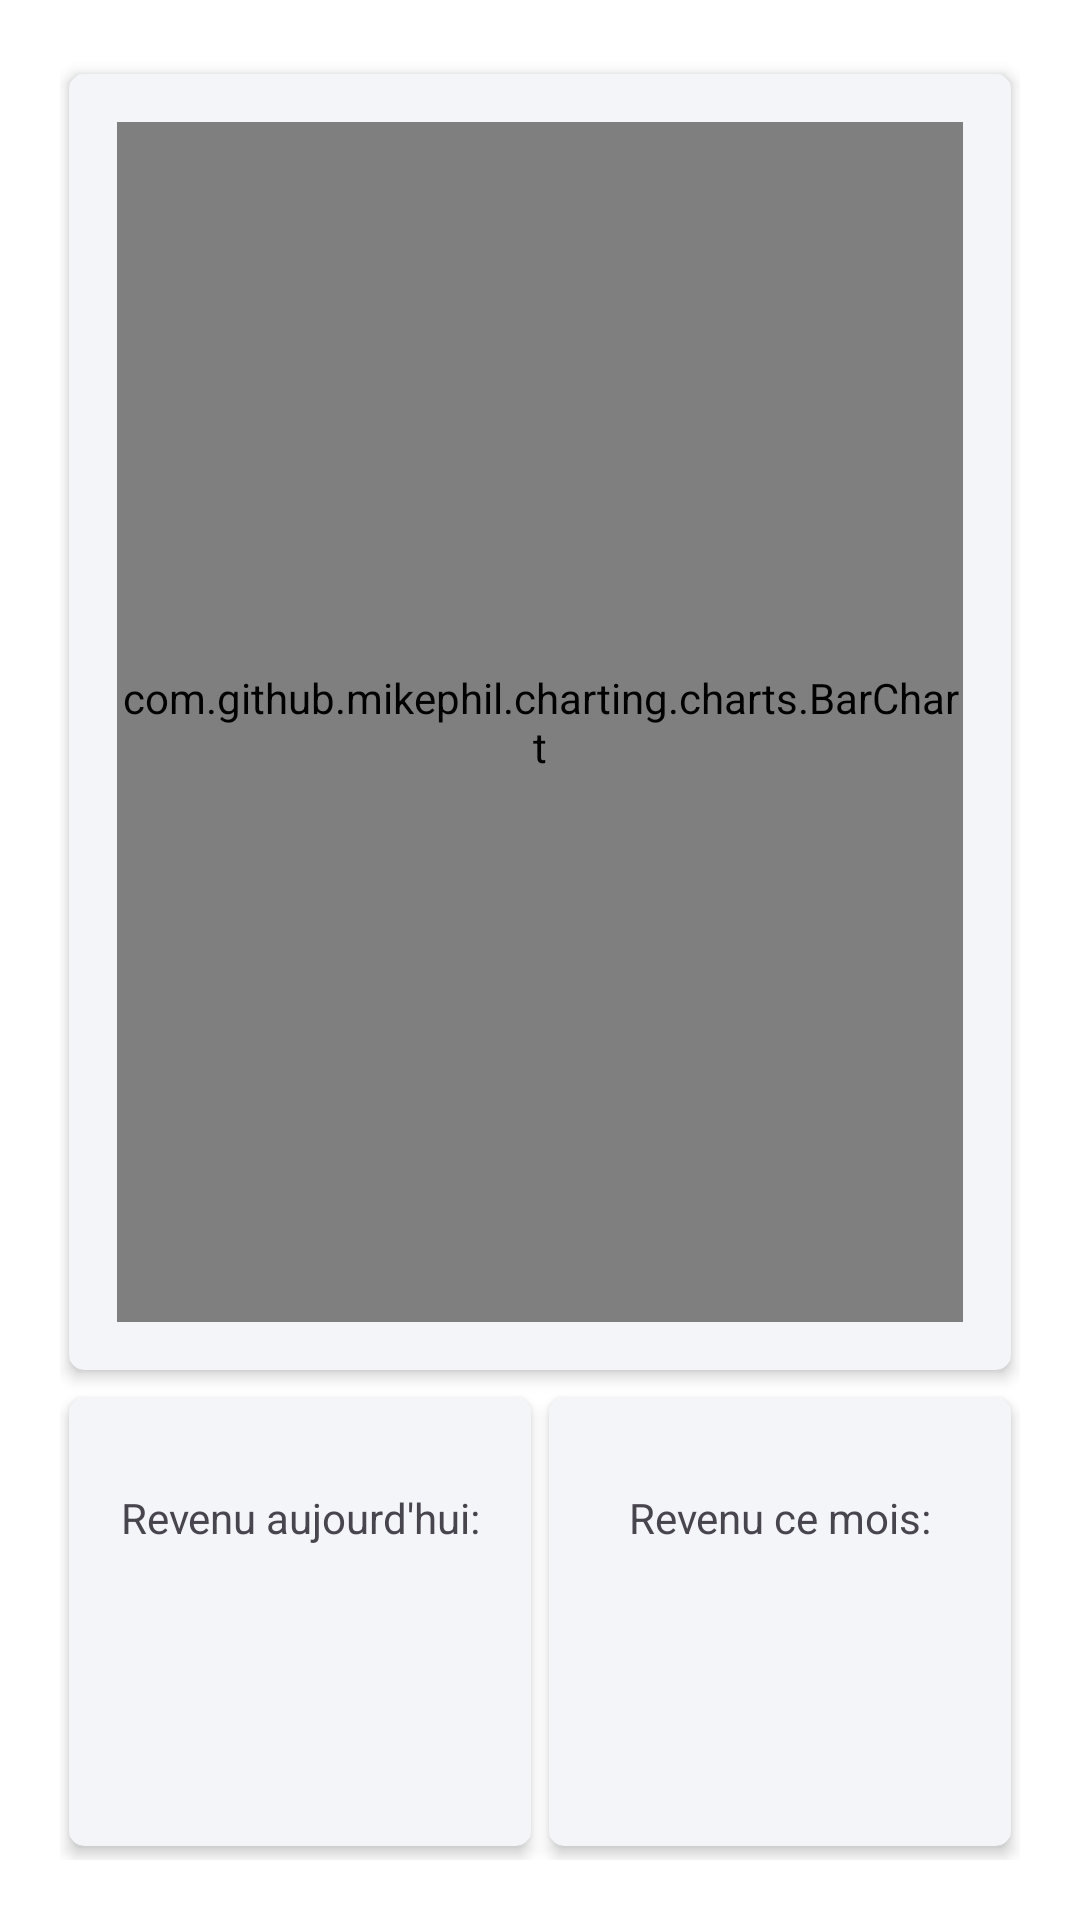

Write the Android layout XML for this screen, with the resource values it uses.
<!-- AndroidManifest.xml: application theme LightTheme -->
<!-- res/layout/activity_rapports.xml -->
<?xml version="1.0" encoding="utf-8"?>
<androidx.constraintlayout.widget.ConstraintLayout xmlns:android="http://schemas.android.com/apk/res/android"
    android:layout_width="match_parent"
    android:layout_height="match_parent"
    xmlns:tools="http://schemas.android.com/tools"
    xmlns:app="http://schemas.android.com/apk/res-auto">
    <LinearLayout
        android:layout_width="match_parent"
        android:layout_height="match_parent"
        android:gravity="center_horizontal"
        android:orientation="vertical"
        android:layout_marginTop="20sp"
        android:layout_marginStart="20sp"
        android:layout_marginEnd="20sp"
        android:layout_marginBottom="20sp"
        tools:layout_editor_absoluteY="20dp">

        <androidx.cardview.widget.CardView
            android:id="@+id/cardView"
            android:layout_width="match_parent"
            android:layout_height="wrap_content"
            app:cardElevation="3dp"
            app:cardCornerRadius="5dp"
            style="@style/Widget.Material3.CardView.Outlined"
            app:cardBackgroundColor="#f3f5f9"
            app:cardPreventCornerOverlap="false"
            app:cardUseCompatPadding="true">

        <com.github.mikephil.charting.charts.BarChart
            android:id="@+id/barChart"
            android:layout_width="match_parent"
            android:layout_height="400dp"
            android:layout_margin="16dp"/>

        </androidx.cardview.widget.CardView>

        <LinearLayout
            android:layout_width="match_parent"
            android:layout_height="match_parent"
            android:orientation="horizontal"
            app:layout_constraintBottom_toBottomOf="@+id/barChart" >

            <androidx.cardview.widget.CardView
                android:id="@+id/cardView1"
                android:layout_width="0dp"
                android:layout_weight="1"
                android:layout_height="match_parent"
                app:cardElevation="3dp"
                app:cardCornerRadius="5dp"
                style="@style/Widget.Material3.CardView.Outlined"
                app:cardBackgroundColor="#f3f5f9"
                app:cardPreventCornerOverlap="false"
                app:cardUseCompatPadding="true">

                <LinearLayout
                    android:layout_width="match_parent"
                    android:layout_height="match_parent"
                    android:orientation="vertical">

                    <TextView
                        android:id="@+id/view1"
                        android:layout_width="match_parent"
                        android:layout_height="80dp"
                        android:text="Revenu aujourd'hui:"
                        android:gravity="center"
                        />

                    <TextView
                        android:id="@+id/todayRevenue"
                        android:layout_width="match_parent"
                        android:layout_height="150dp"
                        android:text=""
                        android:gravity="center"
                        />

                </LinearLayout>


            </androidx.cardview.widget.CardView>

            <androidx.cardview.widget.CardView
                android:id="@+id/cardView2"
                android:layout_width="0dp"
                android:layout_weight="1"
                android:layout_height="match_parent"
                app:cardElevation="3dp"
                app:cardCornerRadius="5dp"
                style="@style/Widget.Material3.CardView.Outlined"
                app:cardBackgroundColor="#f3f5f9"
                app:cardPreventCornerOverlap="false"
                app:cardUseCompatPadding="true">

                <LinearLayout
                    android:layout_width="match_parent"
                    android:layout_height="match_parent"
                    android:orientation="vertical">

                    <TextView
                        android:id="@+id/view2"
                        android:layout_width="match_parent"
                        android:layout_height="80dp"
                        android:text="Revenu ce mois:"
                        android:gravity="center"
                        />

                    <TextView
                        android:id="@+id/moisRevenue"
                        android:layout_width="match_parent"
                        android:layout_height="150dp"
                        android:text=""
                        android:gravity="center"
                        />

                </LinearLayout>

            </androidx.cardview.widget.CardView>

        </LinearLayout>


        

    </LinearLayout>

</androidx.constraintlayout.widget.ConstraintLayout>
<!-- resources referenced by this layout -->
<resources>
  <style name="LightTheme" parent="Theme.Material3.Light.NoActionBar">
          <item name="colorPrimary">@color/primary</item>
          <item name="colorPrimaryVariant">@color/primary</item>
          <item name="colorOnPrimary">@color/white</item>
  
          <item name="colorSecondary">@color/secondary</item>
          <item name="colorSecondaryVariant">@color/secondary</item>
          <item name="colorOnSecondary">@color/white</item>
  
          <item name="android:actionMenuTextColor">@color/white</item>
  
          <item name="android:statusBarColor">?attr/colorPrimaryVariant</item>
          <item name="android:colorBackground">@color/white</item>
          <item name="android:windowBackground">@color/white</item>
  
  
  </style>
  <color name="primary">#3280ed</color>
  <color name="white">#FFFFFFFF</color>
  <color name="secondary">#367bfd</color>
</resources>
